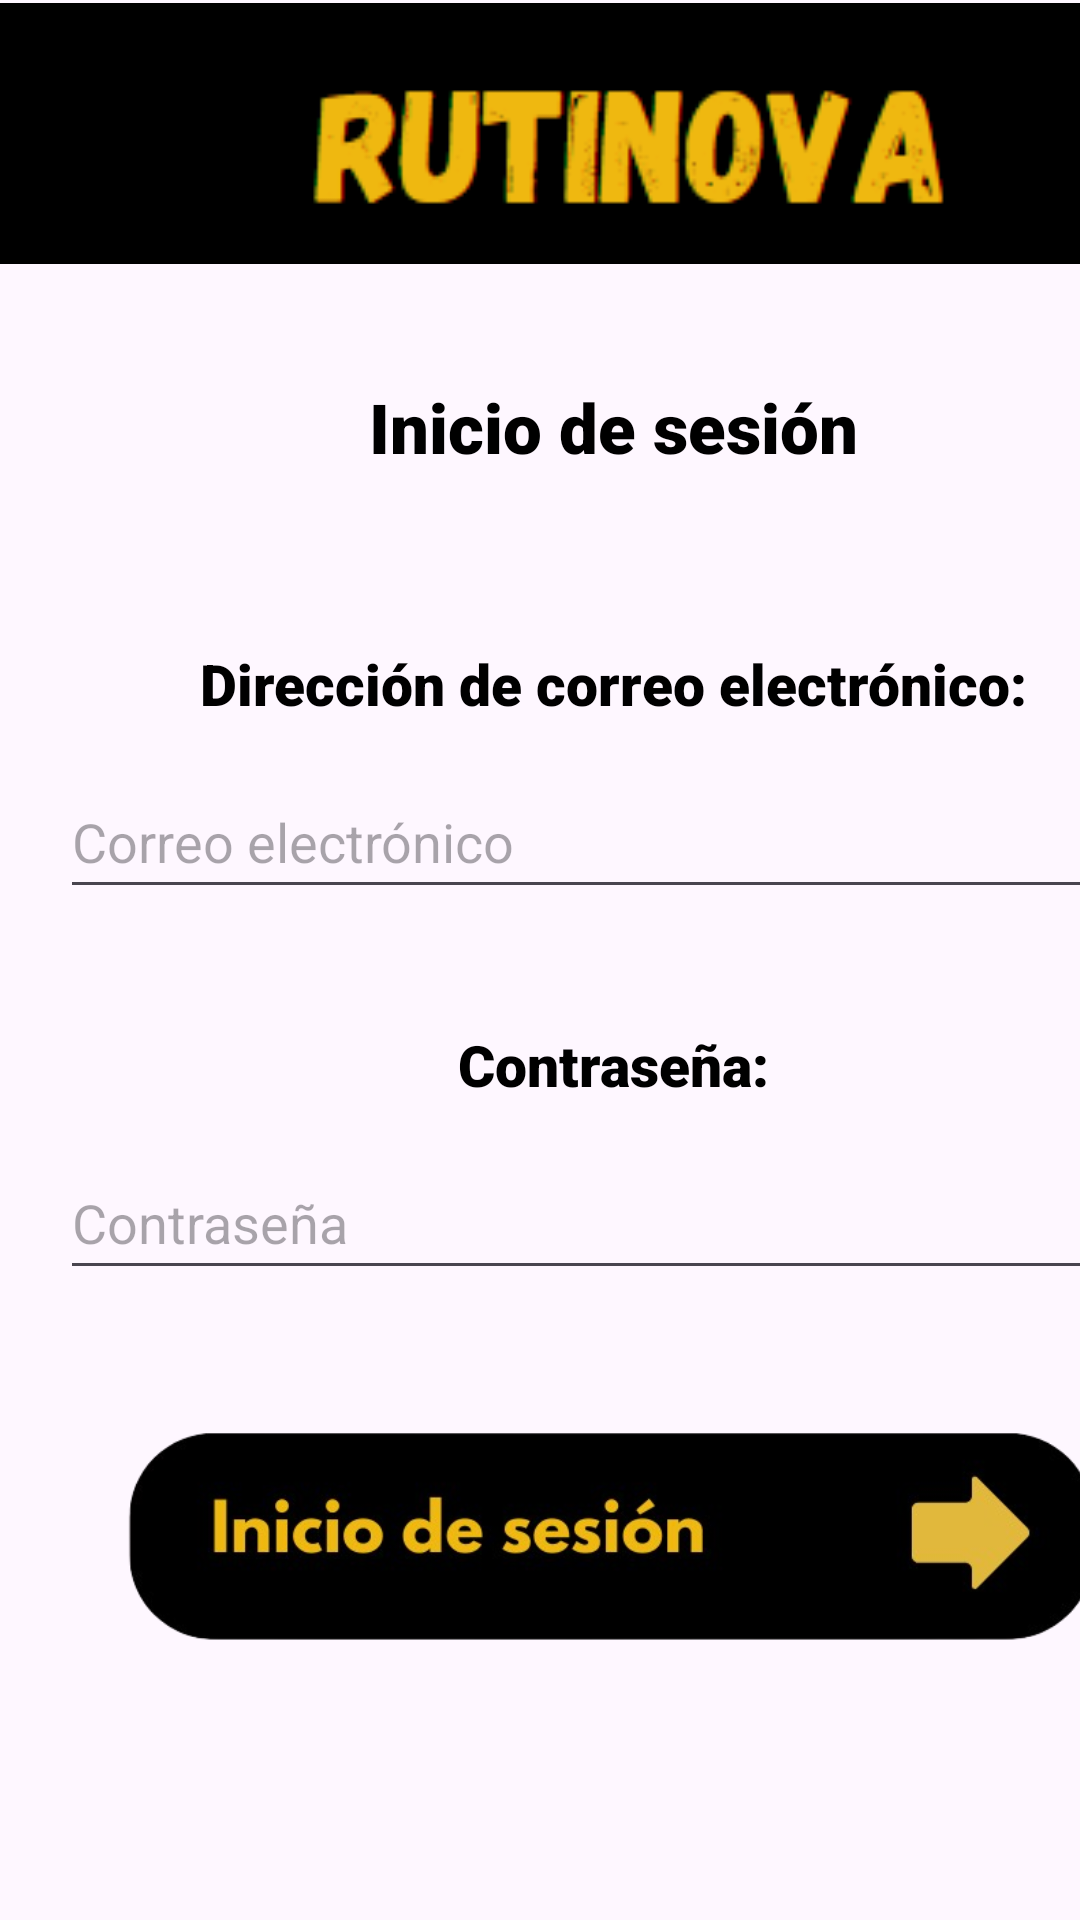

Layout XML and referenced resources for this Android screen:
<!-- AndroidManifest.xml: application theme Theme.RutiNova -->
<!-- res/layout/activity_inicio_sesion.xml -->
<?xml version="1.0" encoding="utf-8"?>
<androidx.constraintlayout.widget.ConstraintLayout xmlns:android="http://schemas.android.com/apk/res/android"
    xmlns:app="http://schemas.android.com/apk/res-auto"
    xmlns:tools="http://schemas.android.com/tools"
    android:id="@+id/main"
    android:layout_width="match_parent"
    android:layout_height="match_parent"
    tools:context=".InicioSesion">

    <LinearLayout
        android:layout_width="409dp"
        android:layout_height="729dp"
        android:orientation="vertical"
        tools:layout_editor_absoluteX="1dp"
        tools:layout_editor_absoluteY="1dp"
        tools:ignore="MissingConstraints">

        <ImageView
            android:id="@+id/imageView4"
            android:layout_width="420dp"
            android:layout_height="89dp"
            app:srcCompat="@drawable/rutinovacentro" />

        <Space
            android:layout_width="match_parent"
            android:layout_height="38dp" />

        <TextView
            android:id="@+id/textView5"
            android:layout_width="match_parent"
            android:layout_height="47dp"
            android:fontFamily="sans-serif-black"
            android:text="Inicio de sesión"
            android:textAlignment="center"
            android:textColor="@color/black"
            android:textSize="23dp" />

        <Space
            android:layout_width="match_parent"
            android:layout_height="41dp" />

        <TextView
            android:id="@+id/textView7"
            android:layout_width="match_parent"
            android:layout_height="40dp"
            android:fontFamily="sans-serif-black"
            android:hyphenationFrequency="none"
            android:text="Dirección de correo electrónico:"
            android:textAlignment="center"
            android:textColor="@color/black"
            android:textSize="19dp" />

        <EditText
            android:id="@+id/editTextText4"
            android:layout_width="match_parent"
            android:layout_height="wrap_content"
            android:layout_marginLeft="20dp"
            android:layout_marginRight="20dp"
            android:ems="10"
            android:hint="Correo electrónico"
            android:inputType="text"
            android:minHeight="48dp" />

        <Space
            android:layout_width="match_parent"
            android:layout_height="39dp" />

        <TextView
            android:id="@+id/textView8"
            android:layout_width="match_parent"
            android:layout_height="40dp"
            android:fontFamily="sans-serif-black"
            android:hyphenationFrequency="none"
            android:text="Contraseña:"
            android:textAlignment="center"
            android:textColor="@color/black"
            android:textSize="19dp" />

        <EditText
            android:id="@+id/editTextTextPassword"
            android:layout_width="match_parent"
            android:layout_height="wrap_content"
            android:layout_marginLeft="20dp"
            android:layout_marginRight="20dp"
            android:ems="10"
            android:hint="Contraseña"
            android:inputType="textPassword"
            android:minHeight="48dp" />

        <Space
            android:layout_width="match_parent"
            android:layout_height="25dp" />

        <ImageButton
            android:id="@+id/btnInicio"
            android:layout_width="wrap_content"
            android:layout_height="117dp"
            android:backgroundTint="#00FFFFFF"
            android:onClick="principal"
            android:scaleType="centerInside"
            app:srcCompat="@drawable/iniciodesesion"
            tools:ignore="SpeakableTextPresentCheck" />

    </LinearLayout>
</androidx.constraintlayout.widget.ConstraintLayout>
<!-- resources referenced by this layout -->
<resources>
  <color name="black">#FF000000</color>
  <!-- drawable iniciodesesion: png bitmap (drawable, 60511 bytes) -->
  <!-- drawable rutinovacentro: png bitmap (drawable, 6688 bytes) -->
  <style name="Theme.RutiNova" parent="Base.Theme.RutiNova" />
  <style name="Base.Theme.RutiNova" parent="Theme.Material3.DayNight.NoActionBar">
          
          
      </style>
</resources>
